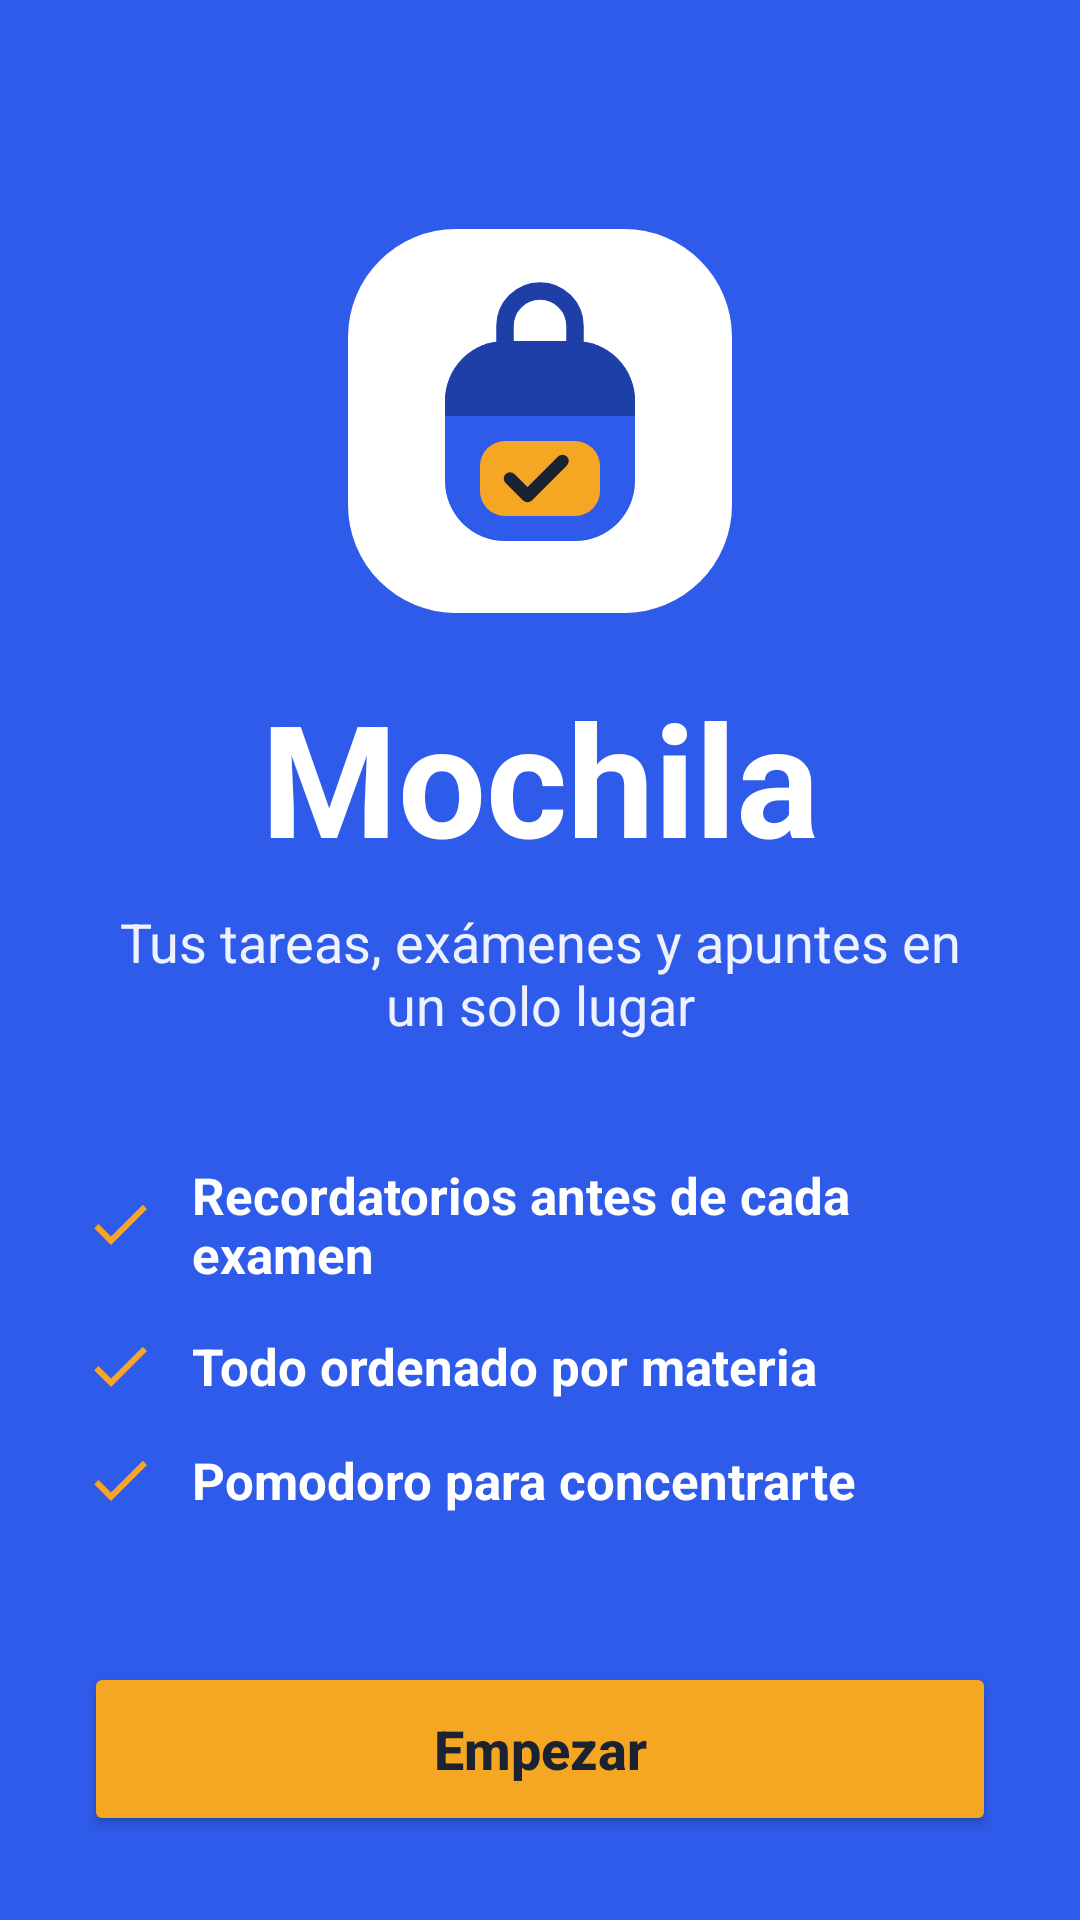

The Android layout XML behind this screen, and the referenced resources:
<!-- AndroidManifest.xml: activity theme Theme.Mochila.SinBarra -->
<!-- res/layout/activity_bienvenida.xml -->
<?xml version="1.0" encoding="utf-8"?>
<LinearLayout xmlns:android="http://schemas.android.com/apk/res/android"
    xmlns:app="http://schemas.android.com/apk/res-auto"
    android:layout_width="match_parent"
    android:layout_height="match_parent"
    android:background="@color/azul"
    android:gravity="center_horizontal"
    android:orientation="vertical"
    android:padding="28dp">

    <View
        android:layout_width="match_parent"
        android:layout_height="0dp"
        android:layout_weight="1" />

    <FrameLayout
        android:id="@+id/marcoLogo"
        android:layout_width="128dp"
        android:layout_height="128dp"
        android:background="@drawable/bg_logo_blanco">

        <ImageView
            android:id="@+id/imgLogo"
            android:layout_width="100dp"
            android:layout_height="100dp"
            android:layout_gravity="center"
            android:contentDescription="@string/logo_descripcion"
            android:src="@drawable/ic_logo" />
    </FrameLayout>

    <LinearLayout
        android:id="@+id/contenidoBienvenida"
        android:layout_width="match_parent"
        android:layout_height="wrap_content"
        android:gravity="center_horizontal"
        android:orientation="vertical">

        <TextView
            android:layout_width="wrap_content"
            android:layout_height="wrap_content"
            android:layout_marginTop="20dp"
            android:text="@string/app_name"
            android:textColor="@color/blanco"
            android:textSize="52sp"
            android:textStyle="bold" />

        <TextView
            android:layout_width="wrap_content"
            android:layout_height="wrap_content"
            android:layout_marginTop="8dp"
            android:gravity="center"
            android:maxWidth="300dp"
            android:text="@string/eslogan"
            android:textColor="@color/texto_sobre_azul"
            android:textSize="18sp" />

        <TextView
            android:layout_width="match_parent"
            android:layout_height="wrap_content"
            android:layout_marginTop="40dp"
            android:drawablePadding="12dp"
            android:gravity="center_vertical"
            android:text="Recordatorios antes de cada examen"
            android:textColor="@color/blanco"
            android:textSize="17sp"
            android:textStyle="bold"
            app:drawableStartCompat="@drawable/ic_check_ambar" />

        <TextView
            android:layout_width="match_parent"
            android:layout_height="wrap_content"
            android:layout_marginTop="14dp"
            android:drawablePadding="12dp"
            android:gravity="center_vertical"
            android:text="Todo ordenado por materia"
            android:textColor="@color/blanco"
            android:textSize="17sp"
            android:textStyle="bold"
            app:drawableStartCompat="@drawable/ic_check_ambar" />

        <TextView
            android:layout_width="match_parent"
            android:layout_height="wrap_content"
            android:layout_marginTop="14dp"
            android:drawablePadding="12dp"
            android:gravity="center_vertical"
            android:text="Pomodoro para concentrarte"
            android:textColor="@color/blanco"
            android:textSize="17sp"
            android:textStyle="bold"
            app:drawableStartCompat="@drawable/ic_check_ambar" />
    </LinearLayout>

    <View
        android:layout_width="match_parent"
        android:layout_height="0dp"
        android:layout_weight="1" />

    <Button
        android:id="@+id/btnEmpezar"
        android:layout_width="match_parent"
        android:layout_height="58dp"
        android:text="Empezar"
        android:textAllCaps="false"
        android:textColor="@color/tinta"
        android:textSize="18sp"
        android:textStyle="bold"
        app:backgroundTint="@color/ambar"
        app:cornerRadius="16dp" />

</LinearLayout>
<!-- resources referenced by this layout -->
<resources>
  <color name="ambar">#F5A623</color>
  <color name="azul">#2F5BEA</color>
  <color name="blanco">#FFFFFF</color>
  <color name="texto_sobre_azul">#EEF2FF</color>
  <color name="tinta">#1B2333</color>
  <!-- drawable bg_logo_blanco (drawable) -->
  <?xml version="1.0" encoding="utf-8"?>
  <shape xmlns:android="http://schemas.android.com/apk/res/android"
      android:shape="rectangle">
      <solid android:color="@color/blanco" />
      <corners android:radius="36dp" />
  </shape>
  <!-- drawable ic_check_ambar (drawable) -->
  <?xml version="1.0" encoding="utf-8"?>
  <vector xmlns:android="http://schemas.android.com/apk/res/android"
      android:width="24dp"
      android:height="24dp"
      android:viewportWidth="24"
      android:viewportHeight="24">
      <path
          android:fillColor="#FFF5A623"
          android:pathData="M9,16.17L4.83,12l-1.42,1.41L9,19 21,7l-1.41,-1.41z" />
  </vector>
  <!-- drawable ic_logo (drawable) -->
  <?xml version="1.0" encoding="utf-8"?>
  <vector xmlns:android="http://schemas.android.com/apk/res/android"
      android:width="120dp"
      android:height="120dp"
      android:viewportWidth="120"
      android:viewportHeight="120">
  
      
      <path
          android:fillColor="#00000000"
          android:pathData="M46,28 V22 A14,14 0 0,1 74,22 V28"
          android:strokeWidth="7"
          android:strokeColor="#1F3FA8"
          android:strokeLineCap="round" />
  
      
      <path
          android:fillColor="#2F5BEA"
          android:pathData="M46,28 H74 A24,24 0 0,1 98,52 V84 A24,24 0 0,1 74,108 H46 A24,24 0 0,1 22,84 V52 A24,24 0 0,1 46,28 Z" />
  
      
      <path
          android:fillColor="#1F3FA8"
          android:pathData="M22,52 A24,24 0 0,1 46,28 H74 A24,24 0 0,1 98,52 V58 H22 Z" />
  
      
      <path
          android:fillColor="#F5A623"
          android:pathData="M46,68 H74 A10,10 0 0,1 84,78 V88 A10,10 0 0,1 74,98 H46 A10,10 0 0,1 36,88 V78 A10,10 0 0,1 46,68 Z" />
  
      
      <path
          android:fillColor="#00000000"
          android:pathData="M48,83 L55,90 L69,76"
          android:strokeWidth="5"
          android:strokeColor="#1B2333"
          android:strokeLineCap="round"
          android:strokeLineJoin="round" />
  </vector>
  <string name="app_name">Mochila</string>
  <string name="eslogan">Tus tareas, exámenes y apuntes en un solo lugar</string>
  <string name="logo_descripcion">Logo de Mochila: una mochila con un tilde</string>
  <style name="Theme.Mochila.SinBarra">
          <item name="windowActionBar">false</item>
          <item name="windowNoTitle">true</item>
      </style>
</resources>
